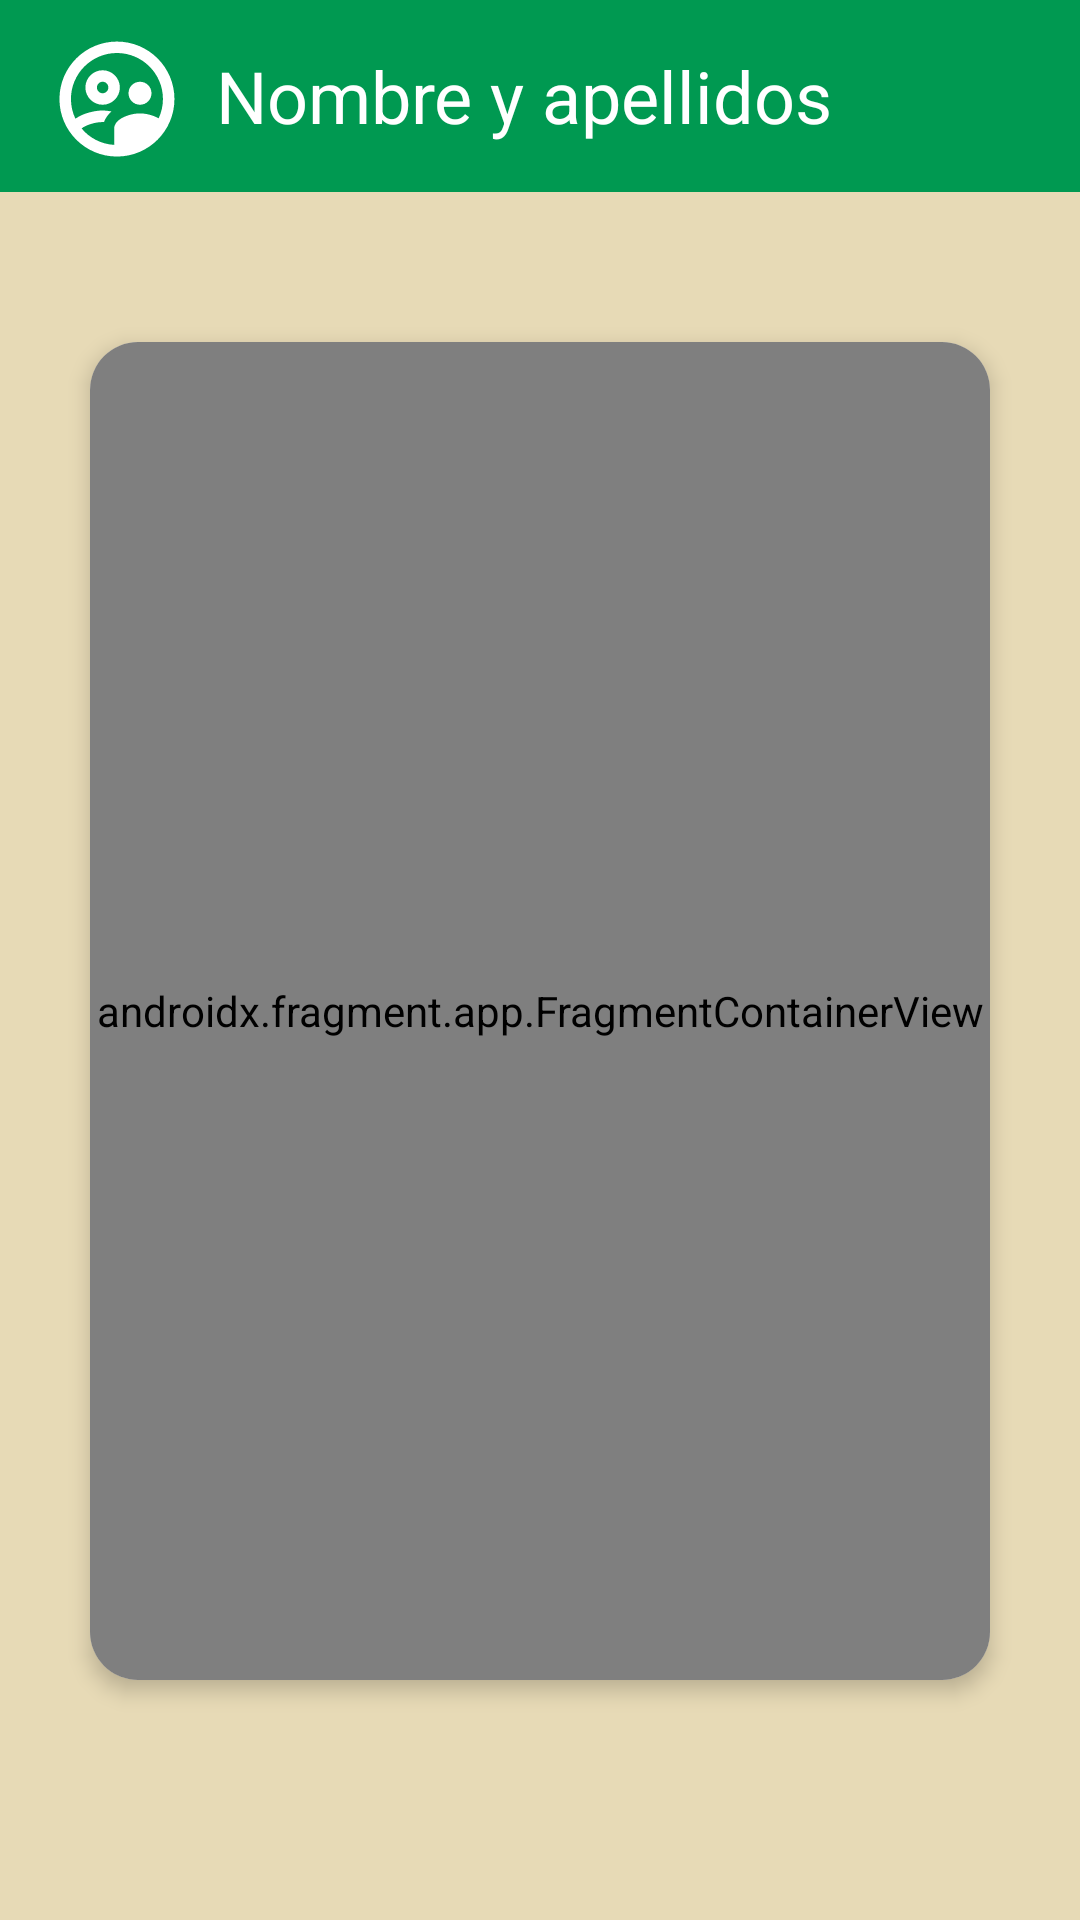

This screen was rendered from an Android layout file. Write that file and the resources it references.
<!-- AndroidManifest.xml: application theme Theme.AsociaciónPedrajeraDePeñas -->
<!-- res/layout/activity_pantalla_representante.xml -->
<?xml version="1.0" encoding="utf-8"?>
<androidx.constraintlayout.widget.ConstraintLayout xmlns:android="http://schemas.android.com/apk/res/android"
    xmlns:app="http://schemas.android.com/apk/res-auto"
    xmlns:tools="http://schemas.android.com/tools"
    android:id="@+id/main"
    android:layout_width="match_parent"
    android:layout_height="match_parent"
    android:background="@color/fondo1"
    tools:context=".activities.PantallaRepresentanteActivity">


    <LinearLayout
        android:layout_width="match_parent"
        android:layout_height="match_parent"
        android:orientation="vertical">

        <androidx.appcompat.widget.Toolbar
            android:id="@+id/toolbar"
            android:layout_width="match_parent"
            android:layout_height="wrap_content"
            android:background="@color/verdePrincipal"
            android:theme="@style/ThemeOverlay.AppCompat.Dark.ActionBar"
            app:layout_scrollFlags="scroll|enterAlways"
            app:popupTheme="@style/ThemeOverlay.AppCompat.Light"
            app:titleTextColor="@android:color/white"
            tools:ignore="MissingConstraints">

            <com.google.android.material.imageview.ShapeableImageView
                android:id="@+id/iconoUsuario"
                android:layout_width="46dp"
                android:layout_height="46dp"
                android:layout_alignParentStart="true"
                android:layout_alignParentTop="true"
                android:layout_marginTop="10dp"
                android:layout_marginEnd="10dp"
                android:scaleType="centerCrop"
                android:src="@drawable/outline_supervised_user_circle_24"
                app:shapeAppearanceOverlay="@style/ShapeAppearanceOverlay.App.Circle" />

            <TextView
                android:id="@+id/nombreToolbar"
                android:layout_width="wrap_content"
                android:layout_height="wrap_content"
                android:layout_alignParentTop="true"
                android:layout_centerHorizontal="true"
                android:text="Nombre y apellidos"
                android:textColor="@color/white"
                android:textSize="24sp" />
        </androidx.appcompat.widget.Toolbar>

        <androidx.cardview.widget.CardView
            android:layout_width="match_parent"
            android:layout_height="match_parent"
            android:layout_marginStart="30dp"
            android:layout_marginTop="50dp"
            android:layout_marginEnd="30dp"
            android:layout_marginBottom="80dp"
            android:background="@color/grisOscuro"
            android:padding="10dp"
            app:cardCornerRadius="16dp"
            app:cardElevation="4dp">

            <androidx.fragment.app.FragmentContainerView
                android:id="@+id/fragmentContainerView"
                android:name="com.example.asociacionpedrajeradepenas.fragments.OpcionesRepFragment"
                android:layout_width="match_parent"
                android:layout_height="match_parent" />


        </androidx.cardview.widget.CardView>
    </LinearLayout>

</androidx.constraintlayout.widget.ConstraintLayout>
<!-- resources referenced by this layout -->
<resources>
  <color name="fondo1">#E7DAB6</color>
  <color name="grisOscuro">#EEEEEE</color>
  <color name="verdePrincipal">#009951</color>
  <color name="white">#FFFFFFFF</color>
  <!-- drawable outline_supervised_user_circle_24 (drawable) -->
  <vector xmlns:android="http://schemas.android.com/apk/res/android" android:height="24dp" android:tint="#FFFFFF" android:viewportHeight="24" android:viewportWidth="24" android:width="24dp">
        
      <path android:fillColor="@android:color/white" android:pathData="M12.5,10c0,-1.65 -1.35,-3 -3,-3s-3,1.35 -3,3 1.35,3 3,3 3,-1.35 3,-3zM9.5,11c-0.55,0 -1,-0.45 -1,-1s0.45,-1 1,-1 1,0.45 1,1 -0.45,1 -1,1zM16,13c1.11,0 2,-0.89 2,-2 0,-1.11 -0.89,-2 -2,-2 -1.11,0 -2.01,0.89 -2,2 0,1.11 0.89,2 2,2zM11.99,2.01c-5.52,0 -10,4.48 -10,10s4.48,10 10,10 10,-4.48 10,-10 -4.48,-10 -10,-10zM5.84,17.12c0.68,-0.54 2.27,-1.11 3.66,-1.11 0.07,0 0.15,0.01 0.23,0.01 0.24,-0.64 0.67,-1.29 1.3,-1.86 -0.56,-0.1 -1.09,-0.16 -1.53,-0.16 -1.3,0 -3.39,0.45 -4.73,1.43 -0.5,-1.04 -0.78,-2.2 -0.78,-3.43 0,-4.41 3.59,-8 8,-8s8,3.59 8,8c0,1.2 -0.27,2.34 -0.75,3.37 -1,-0.59 -2.36,-0.87 -3.24,-0.87 -1.52,0 -4.5,0.81 -4.5,2.7v2.78c-2.27,-0.13 -4.29,-1.21 -5.66,-2.86z"/>
      
  </vector>
  <style name="ShapeAppearanceOverlay.App.Circle" parent="">
          <item name="cornerFamily">rounded</item>
          <item name="cornerSize">50%</item>
      </style>
  <style name="Theme.AsociaciónPedrajeraDePeñas" parent="Base.Theme.AsociaciónPedrajeraDePeñas" />
  <style name="Base.Theme.AsociaciónPedrajeraDePeñas" parent="Theme.Material3.DayNight.NoActionBar">
          
          
      </style>
</resources>
